Run: headless pygame with SDL's dummy video driver; simulated clock (each Clock.tick advances the game by its frame time, no real sleeping); random seed 0; keys injected as events and as key.get_pressed() state; mouse plan: one left click at the window centre at the start of phase 2, then a move to the lower-right quarter at the start of phase 3.
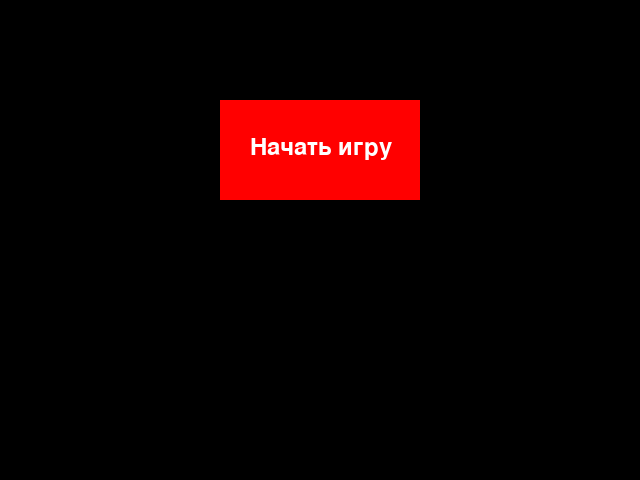
Frame 1 of 4 · flips 1–60 · no input
Frame 2 of 4 · flips 61–180 · clicked the window centre · tapped SPACE, RETURN · held RIGHT (→), D · screen unchanged from frame 1, image omitted
Frame 3 of 4 · flips 181–300 · moved the mouse to the lower-right quarter · held DOWN (↓), S · screen unchanged from frame 2, image omitted
Frame 4 of 4 · flips 301–420 · held LEFT (←), A, UP (↑), W · screen unchanged from frame 3, image omitted

The pygame program that drew these frames:

import pygame
import random
import time

# Инициализация Pygame
pygame.init()

# Настройки экрана
screen_width, screen_height = 640, 480
screen = pygame.display.set_mode((screen_width, screen_height))
pygame.display.set_caption("Reaction Test")

# Цвета
black = (0, 0, 0)
red = (255, 0, 0)
green = (0, 255, 0)
white = (255, 255, 255)

# Переменные игры
start_button = pygame.Rect(220, 100, 200, 100)
reaction_button = pygame.Rect(220, 100, 200, 100)
button_color = red
font = pygame.font.Font(None, 36)
game_started = False
start_time = 0
reaction_time = 0

running = True
while running:
    for event in pygame.event.get():
        if event.type == pygame.MOUSEBUTTONDOWN:
            mouse_pos = pygame.mouse.get_pos()
            if start_button.collidepoint(mouse_pos) and game_started == False:
                game_started = True
                start_time = time.time() + random.uniform(2, 5)
                button_color = red
                reaction_time = 0
            elif reaction_button.collidepoint(mouse_pos) and game_started == True:
                reaction_time = round((time.time() - start_time) * 1000)
                game_started = False
        if event.type == pygame.QUIT:
            running = False

    screen.fill(black)

    if game_started:
        if time.time() > start_time:
            button_color = green

        pygame.draw.rect(screen, button_color, reaction_button)
        text = font.render("Нажми на меня!", True, white)
        screen.blit(text, (reaction_button.x + 10, reaction_button.y + 35))
    else:
        pygame.draw.rect(screen, red, start_button)
        text = font.render("Начать игру", True, white)
        screen.blit(text, (start_button.x + 30, start_button.y + 35))

        if reaction_time:
            result_text = font.render(f"Ваше время: {reaction_time} мс", True, white)
            screen.blit(result_text, (220, 300))
    pygame.display.flip()

pygame.quit()
